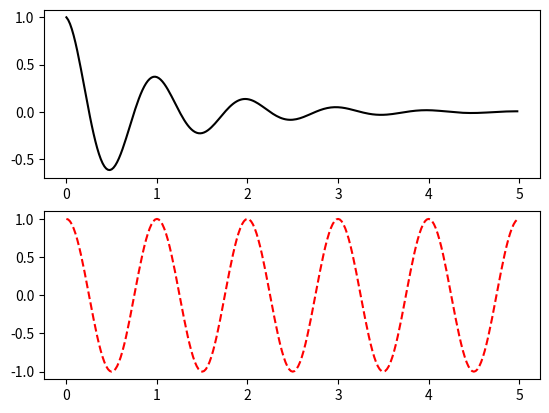

Source code (Python):
import numpy as np
import matplotlib.pyplot as plt

def f(t):
    return np.exp(-t) * np.cos(2*np.pi*t)

t1 = np.arange(0.0, 5.0, 0.1)
t2 = np.arange(0.0, 5.0, 0.02)

plt.figure(1)
plt.subplot(211)
# plt.plot(t1, f(t1), 'bo', t2, f(t2), 'k')
# plt.plot(t1, f(t1), 'bo')
plt.plot(t2, f(t2), 'k')

plt.subplot(212)
plt.plot(t2, np.cos(2*np.pi*t2), 'r--')
plt.show()
